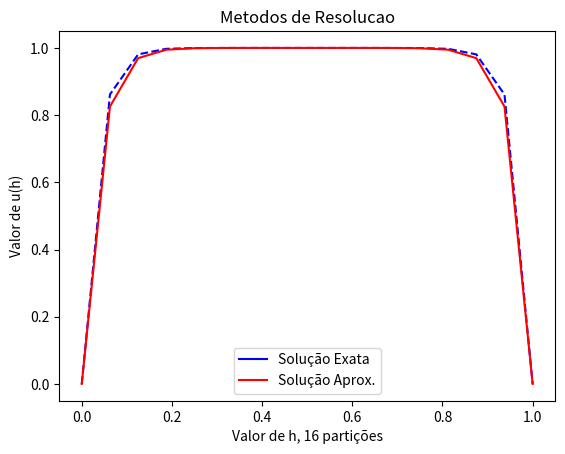

Recreate this plot in Python.
# -*- coding: utf-8 -*-

import matplotlib.pyplot as plt
import matplotlib.lines as mlines
import numpy as np
import math as m
from array import array

#Definicao da funcao
def F(x, c1, c2, E): 
    return c1 * m.exp(- x / m.sqrt (E)) +  c2 * m.exp(x / m.sqrt (E)) + 1.0

#Algoritmo de Thomas
def Thomas(a, b, c, d):
    ''' Resolve Ax = d onde A e uma matriz tridiagonal composta pelos vetores a, b, c
		a - subdiagonal
        	b - diagonal principal
		c - superdiagonal.
	Retorna x
    '''
    #print('diagonais: ', a, b, c, d)
    n = len(d) # len(d) == len(b)
    c_ = [ c[0] / b[0] ]
    d_ = [ d[0] / b[0] ]
    
    for i in range(1, n):
        aux = b[i] - c_[i-1]*a[i-1]
        if i < n-1:
            c_.append( c[i] / aux )
        d_.append( (d[i] - d_[i-1]*a[i-1])/aux )
    
    # Substituicao de volta
    x = [d_[-1]]
    for i in range(n-2, -1, -1):
        x = [ d_[i] - c_[i]*x[0] ] + x
    
    return x
    

def geraGraficoFuncao(epsilon, indice, plotar):
    
    nParticoes = 4**indice

    #Solicitar o valor de E
    #testes com E = 0.1, 0.01, 0.001, 0.0001
    E = epsilon
    
    #Coeficientes
    a = 0
    b = 1.0
    Nel = nParticoes
    h = (b-a)/float(Nel)
    c2 = (m.exp((-1)/m.sqrt(E)) - 1) / (m.exp(1/m.sqrt(E)) - m.exp((-1)/m.sqrt(E))) 
    c1 = - 1 - c2
    
    h2 = h**2.0
    cdp = 2 * E + h2

    #monta matriz
    ordem = nParticoes - 1
    ordem_is = ordem - 1
    ds = []
    dp = []
    di = []
    d = []
    arr_solucao_aproximada = []  
    arr_tempo = []
    arr_solucao_exata = []
    arr_erro = []
    
    #preenche diagonal superior e inferior
    for i in range(ordem_is):
        ds.append(E * -1.0)
        di.append(E * -1.0)
        
    #preenche diagonal principal
    for i in range(ordem):
        dp.append(cdp)
        d.append(h2)
        
    #calcula tempo e solucao exata
    for i in range(nParticoes+1):
        dh = h * i
        arr_tempo.append(dh)
        arr_solucao_exata.append(F(dh, c1, c2, E))  
        
    #resolve sistema para solucao aproximada
    arr_solucao_aproximada = Thomas(di, dp, ds, d)
    
    #insere intervalos de contorno
    arr_solucao_aproximada.insert(0, 0)
    arr_solucao_aproximada.append(0)
    
    #calcula erro
    for i in range(nParticoes+1):
        err = m.fabs(arr_solucao_exata[i] - arr_solucao_aproximada[i]);
        arr_erro.append(err)
    
    if(plotar):
        print("plotar")
        #plota grafico da função
        plt.plot(
            arr_tempo, arr_solucao_exata, 'b--',
            arr_tempo, arr_solucao_aproximada, 'r-'    
            )
        plt.ylabel(u"Valor de u(h)") #esse 'u' antes da string é pra converter o texto pra unicode
        plt.xlabel(u"Valor de h, " + str(nParticoes) + u" partições")
        
        #legendas do grafico
        se_line = mlines.Line2D([], [], color='blue', marker='', markersize=0, label=u'Solução Exata')
        ac_line = mlines.Line2D([], [], color='red', marker='', markersize=0, label=u'Solução Aprox.')
        
        plt.legend(handles=[se_line, ac_line])
        
        plt.title("Metodos de Resolucao")
        
        #plt.axis([0, 50, 0, 100])
        plt.show()    
    
    return [arr_tempo, arr_erro]
    
#executa o codigo
    
geraGraficoFuncao(0.001, 2, 1)
    
'''
lst_epsilon = [0.1, 0.01, 0.001, 0.0001]
lst_indices = [1, 2, 3, 4, 5]

lst_erro = geraGraficoFuncao(0.001, 2, 0)

plt.plot(
        lst_erro[0], lst_erro[1], 'g-'  
        )
        
er_line = mlines.Line2D([], [], color='green', marker='', markersize=0, label=u'Erro.')

plt.legend(handles=[er_line])
plt.title("Erro")

plt.show()
'''